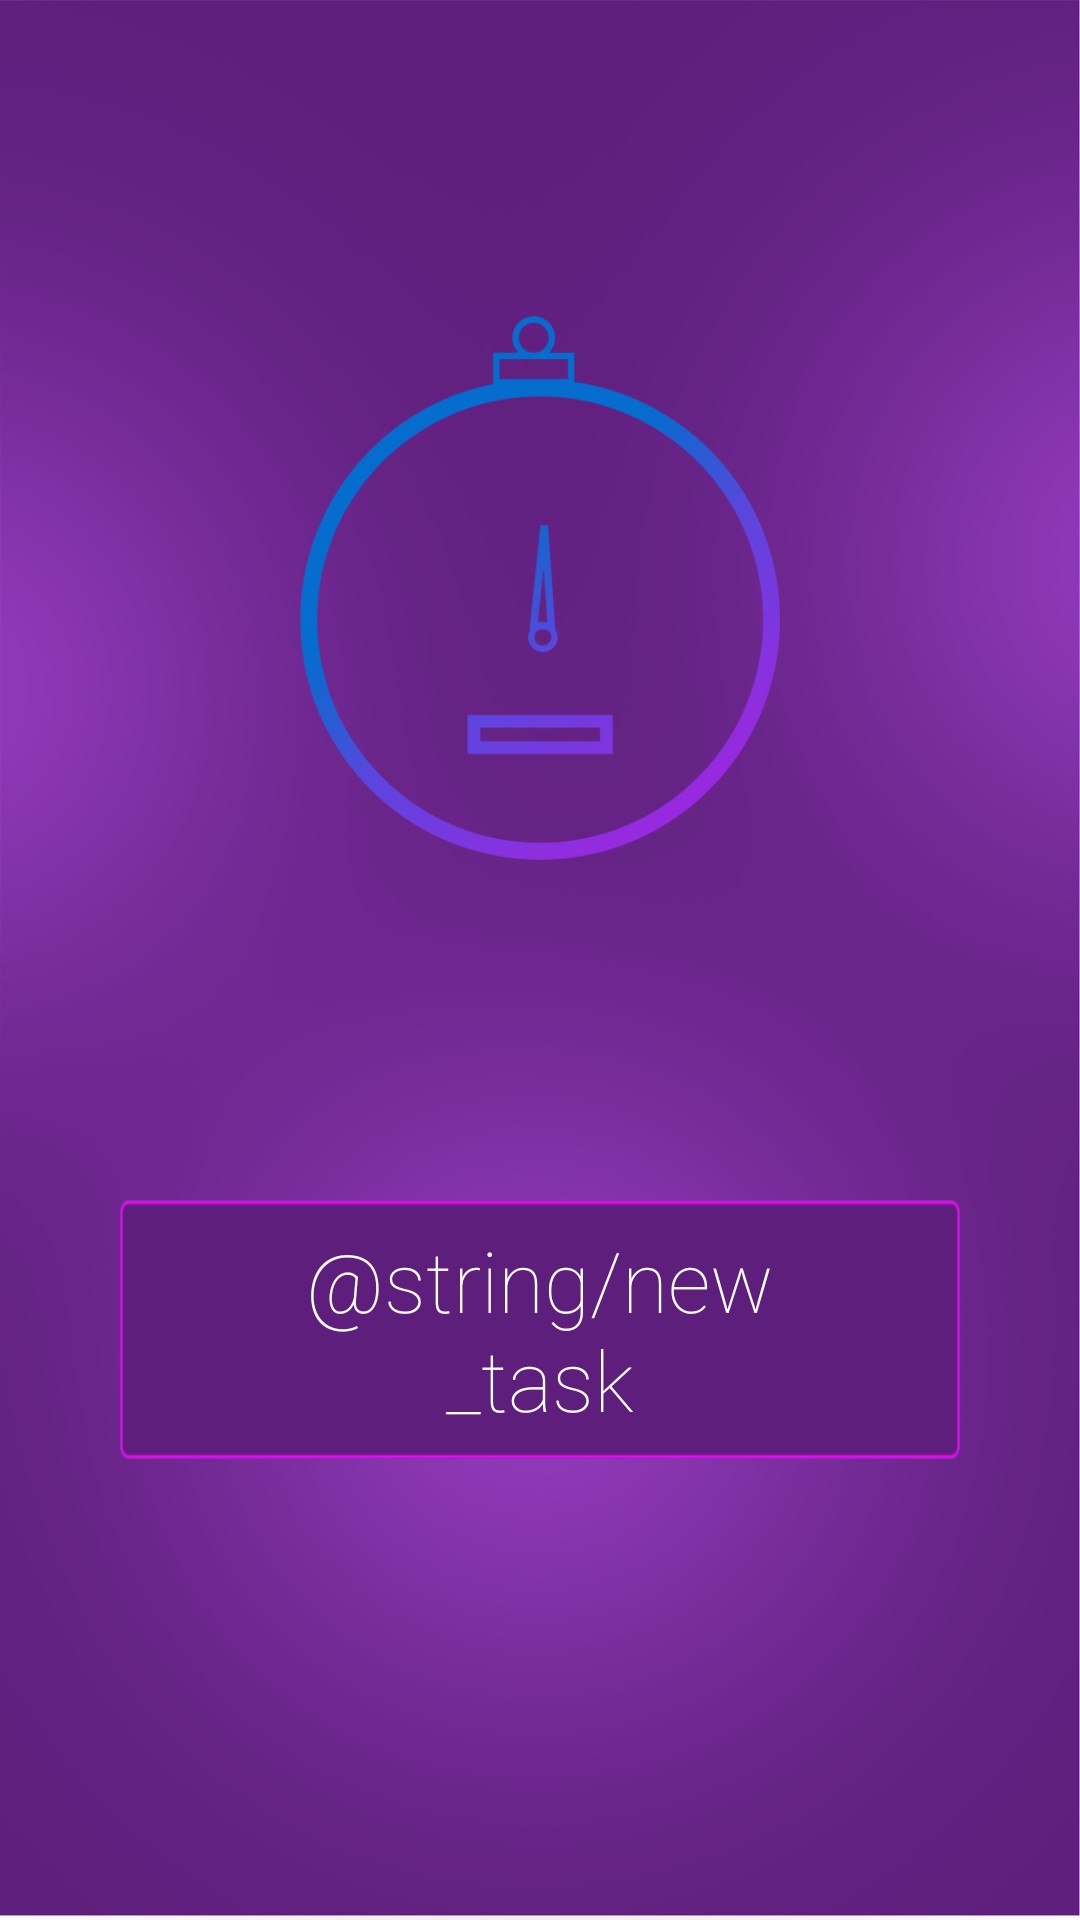

Android layout source for this screen:
<!-- AndroidManifest.xml: application theme Theme.AppCompat.Light.NoActionBar -->
<!-- res/layout/fragment_main.xml -->
<RelativeLayout xmlns:android="http://schemas.android.com/apk/res/android"
    xmlns:tools="http://schemas.android.com/tools"
    android:layout_width="match_parent"
    android:layout_height="match_parent"
    android:background="@drawable/timely_bg"
    tools:context="kenice.com.timely.MainFragment"
    android:padding="16dp">

    <ImageView
        android:id="@+id/iv_logo"
        android:layout_width="192dp"
        android:layout_height="192dp"
        android:src="@drawable/timely_logo"
        android:layout_margin="84dp"
        android:layout_centerHorizontal="true"/>

    <Button
        android:layout_width="wrap_content"
        android:layout_height="wrap_content"
        android:layout_below="@id/iv_logo"
        android:background="@drawable/button"
        android:text="@string/new_task"
        android:textColor="@color/white"
        android:textSize="28sp"
        android:textAllCaps="false"
        android:fontFamily="sans-serif-thin"
        android:layout_margin="24dp"
        android:paddingLeft="60dp"
        android:paddingRight="60dp"
        android:paddingTop="8dp"
        android:paddingBottom="8dp"
        android:layout_centerHorizontal="true"/>

</RelativeLayout>
<!-- resources referenced by this layout -->
<resources>
  <color name="white">#ffffff</color>
  <!-- drawable button: png bitmap (drawable-hdpi, 360 bytes) -->
  <!-- drawable timely_bg: png bitmap (drawable-hdpi, 62049 bytes) -->
  <!-- drawable timely_logo: png bitmap (drawable-hdpi, 34132 bytes) -->
</resources>
